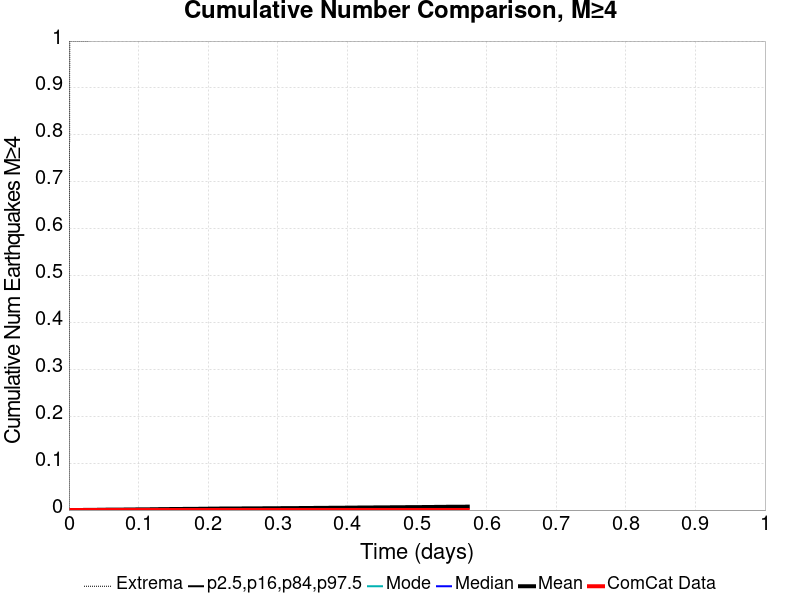

The file beside this chart, header and first rows:
Time (days), ComCat Data, Simulation Mean, Simulation Median, Simulation Mode, Simulation Minimum, Simulation Maximum, 2.5 %-ile, 16 %-ile, 84 %-ile, 97.5 %-ile
0.0, 0.0, 0.0, 0.0, 0.0, 0.0, 0.0, 0.0, 0.0, 0.0, 0.0
0.001148, 0.0, 1.0E-5, 0.0, 0.0, 0.0, 1.0, 0.0, 0.0, 0.0, 0.0
0.002297, 0.0, 2.0E-5, 0.0, 0.0, 0.0, 1.0, 0.0, 0.0, 0.0, 0.0
0.003445, 0.0, 2.0E-5, 0.0, 0.0, 0.0, 1.0, 0.0, 0.0, 0.0, 0.0
0.004593, 0.0, 5.0E-5, 0.0, 0.0, 0.0, 1.0, 0.0, 0.0, 0.0, 0.0
0.005742, 0.0, 7.0E-5, 0.0, 0.0, 0.0, 1.0, 0.0, 0.0, 0.0, 0.0
0.00689, 0.0, 1.0E-4, 0.0, 0.0, 0.0, 1.0, 0.0, 0.0, 0.0, 0.0
0.008038, 0.0, 1.1E-4, 0.0, 0.0, 0.0, 1.0, 0.0, 0.0, 0.0, 0.0
0.009187, 0.0, 1.2E-4, 0.0, 0.0, 0.0, 1.0, 0.0, 0.0, 0.0, 0.0
0.01033, 0.0, 1.4E-4, 0.0, 0.0, 0.0, 1.0, 0.0, 0.0, 0.0, 0.0
0.01148, 0.0, 1.5E-4, 0.0, 0.0, 0.0, 1.0, 0.0, 0.0, 0.0, 0.0
0.01263, 0.0, 1.7E-4, 0.0, 0.0, 0.0, 1.0, 0.0, 0.0, 0.0, 0.0
0.01378, 0.0, 1.8E-4, 0.0, 0.0, 0.0, 1.0, 0.0, 0.0, 0.0, 0.0
0.01493, 0.0, 1.8E-4, 0.0, 0.0, 0.0, 1.0, 0.0, 0.0, 0.0, 0.0
0.01608, 0.0, 1.9E-4, 0.0, 0.0, 0.0, 1.0, 0.0, 0.0, 0.0, 0.0
0.01722, 0.0, 2.1E-4, 0.0, 0.0, 0.0, 1.0, 0.0, 0.0, 0.0, 0.0
0.01837, 0.0, 2.2E-4, 0.0, 0.0, 0.0, 1.0, 0.0, 0.0, 0.0, 0.0
0.01952, 0.0, 2.5E-4, 0.0, 0.0, 0.0, 1.0, 0.0, 0.0, 0.0, 0.0
0.02067, 0.0, 2.7E-4, 0.0, 0.0, 0.0, 1.0, 0.0, 0.0, 0.0, 0.0
0.02182, 0.0, 2.7E-4, 0.0, 0.0, 0.0, 1.0, 0.0, 0.0, 0.0, 0.0
0.02297, 0.0, 2.8E-4, 0.0, 0.0, 0.0, 1.0, 0.0, 0.0, 0.0, 0.0
0.02411, 0.0, 3.0E-4, 0.0, 0.0, 0.0, 1.0, 0.0, 0.0, 0.0, 0.0
0.02526, 0.0, 3.2E-4, 0.0, 0.0, 0.0, 1.0, 0.0, 0.0, 0.0, 0.0
0.02641, 0.0, 3.4E-4, 0.0, 0.0, 0.0, 1.0, 0.0, 0.0, 0.0, 0.0
0.02756, 0.0, 3.7E-4, 0.0, 0.0, 0.0, 1.0, 0.0, 0.0, 0.0, 0.0
0.02871, 0.0, 3.7E-4, 0.0, 0.0, 0.0, 1.0, 0.0, 0.0, 0.0, 0.0
0.02986, 0.0, 4.0E-4, 0.0, 0.0, 0.0, 2.0, 0.0, 0.0, 0.0, 0.0
0.031, 0.0, 4.2E-4, 0.0, 0.0, 0.0, 2.0, 0.0, 0.0, 0.0, 0.0
0.03215, 0.0, 4.4E-4, 0.0, 0.0, 0.0, 2.0, 0.0, 0.0, 0.0, 0.0
0.0333, 0.0, 4.6E-4, 0.0, 0.0, 0.0, 2.0, 0.0, 0.0, 0.0, 0.0
0.03445, 0.0, 4.6E-4, 0.0, 0.0, 0.0, 2.0, 0.0, 0.0, 0.0, 0.0
0.0356, 0.0, 4.6E-4, 0.0, 0.0, 0.0, 2.0, 0.0, 0.0, 0.0, 0.0
0.03675, 0.0, 4.7E-4, 0.0, 0.0, 0.0, 2.0, 0.0, 0.0, 0.0, 0.0
0.03789, 0.0, 5.0E-4, 0.0, 0.0, 0.0, 2.0, 0.0, 0.0, 0.0, 0.0
0.03904, 0.0, 5.2E-4, 0.0, 0.0, 0.0, 2.0, 0.0, 0.0, 0.0, 0.0
0.04019, 0.0, 5.3E-4, 0.0, 0.0, 0.0, 2.0, 0.0, 0.0, 0.0, 0.0
0.04134, 0.0, 5.6E-4, 0.0, 0.0, 0.0, 2.0, 0.0, 0.0, 0.0, 0.0
0.04249, 0.0, 5.6E-4, 0.0, 0.0, 0.0, 2.0, 0.0, 0.0, 0.0, 0.0
0.04364, 0.0, 5.8E-4, 0.0, 0.0, 0.0, 2.0, 0.0, 0.0, 0.0, 0.0
0.04478, 0.0, 6.0E-4, 0.0, 0.0, 0.0, 2.0, 0.0, 0.0, 0.0, 0.0
0.04593, 0.0, 6.5E-4, 0.0, 0.0, 0.0, 2.0, 0.0, 0.0, 0.0, 0.0
0.04708, 0.0, 7.1E-4, 0.0, 0.0, 0.0, 2.0, 0.0, 0.0, 0.0, 0.0
0.04823, 0.0, 7.4E-4, 0.0, 0.0, 0.0, 2.0, 0.0, 0.0, 0.0, 0.0
0.04938, 0.0, 7.7E-4, 0.0, 0.0, 0.0, 2.0, 0.0, 0.0, 0.0, 0.0
0.05053, 0.0, 7.7E-4, 0.0, 0.0, 0.0, 2.0, 0.0, 0.0, 0.0, 0.0
0.05167, 0.0, 7.8E-4, 0.0, 0.0, 0.0, 2.0, 0.0, 0.0, 0.0, 0.0
0.05282, 0.0, 8.0E-4, 0.0, 0.0, 0.0, 2.0, 0.0, 0.0, 0.0, 0.0
0.05397, 0.0, 8.2E-4, 0.0, 0.0, 0.0, 2.0, 0.0, 0.0, 0.0, 0.0
0.05512, 0.0, 8.3E-4, 0.0, 0.0, 0.0, 2.0, 0.0, 0.0, 0.0, 0.0
0.05627, 0.0, 8.3E-4, 0.0, 0.0, 0.0, 2.0, 0.0, 0.0, 0.0, 0.0
0.05742, 0.0, 8.3E-4, 0.0, 0.0, 0.0, 2.0, 0.0, 0.0, 0.0, 0.0
0.05856, 0.0, 8.5E-4, 0.0, 0.0, 0.0, 2.0, 0.0, 0.0, 0.0, 0.0
0.05971, 0.0, 8.7E-4, 0.0, 0.0, 0.0, 3.0, 0.0, 0.0, 0.0, 0.0
0.06086, 0.0, 8.8E-4, 0.0, 0.0, 0.0, 3.0, 0.0, 0.0, 0.0, 0.0
0.06201, 0.0, 8.9E-4, 0.0, 0.0, 0.0, 3.0, 0.0, 0.0, 0.0, 0.0
0.06316, 0.0, 8.9E-4, 0.0, 0.0, 0.0, 3.0, 0.0, 0.0, 0.0, 0.0
0.06431, 0.0, 8.9E-4, 0.0, 0.0, 0.0, 3.0, 0.0, 0.0, 0.0, 0.0
0.06545, 0.0, 9.0E-4, 0.0, 0.0, 0.0, 3.0, 0.0, 0.0, 0.0, 0.0
0.0666, 0.0, 9.3E-4, 0.0, 0.0, 0.0, 3.0, 0.0, 0.0, 0.0, 0.0
0.06775, 0.0, 9.4E-4, 0.0, 0.0, 0.0, 3.0, 0.0, 0.0, 0.0, 0.0
... 440 more rows
